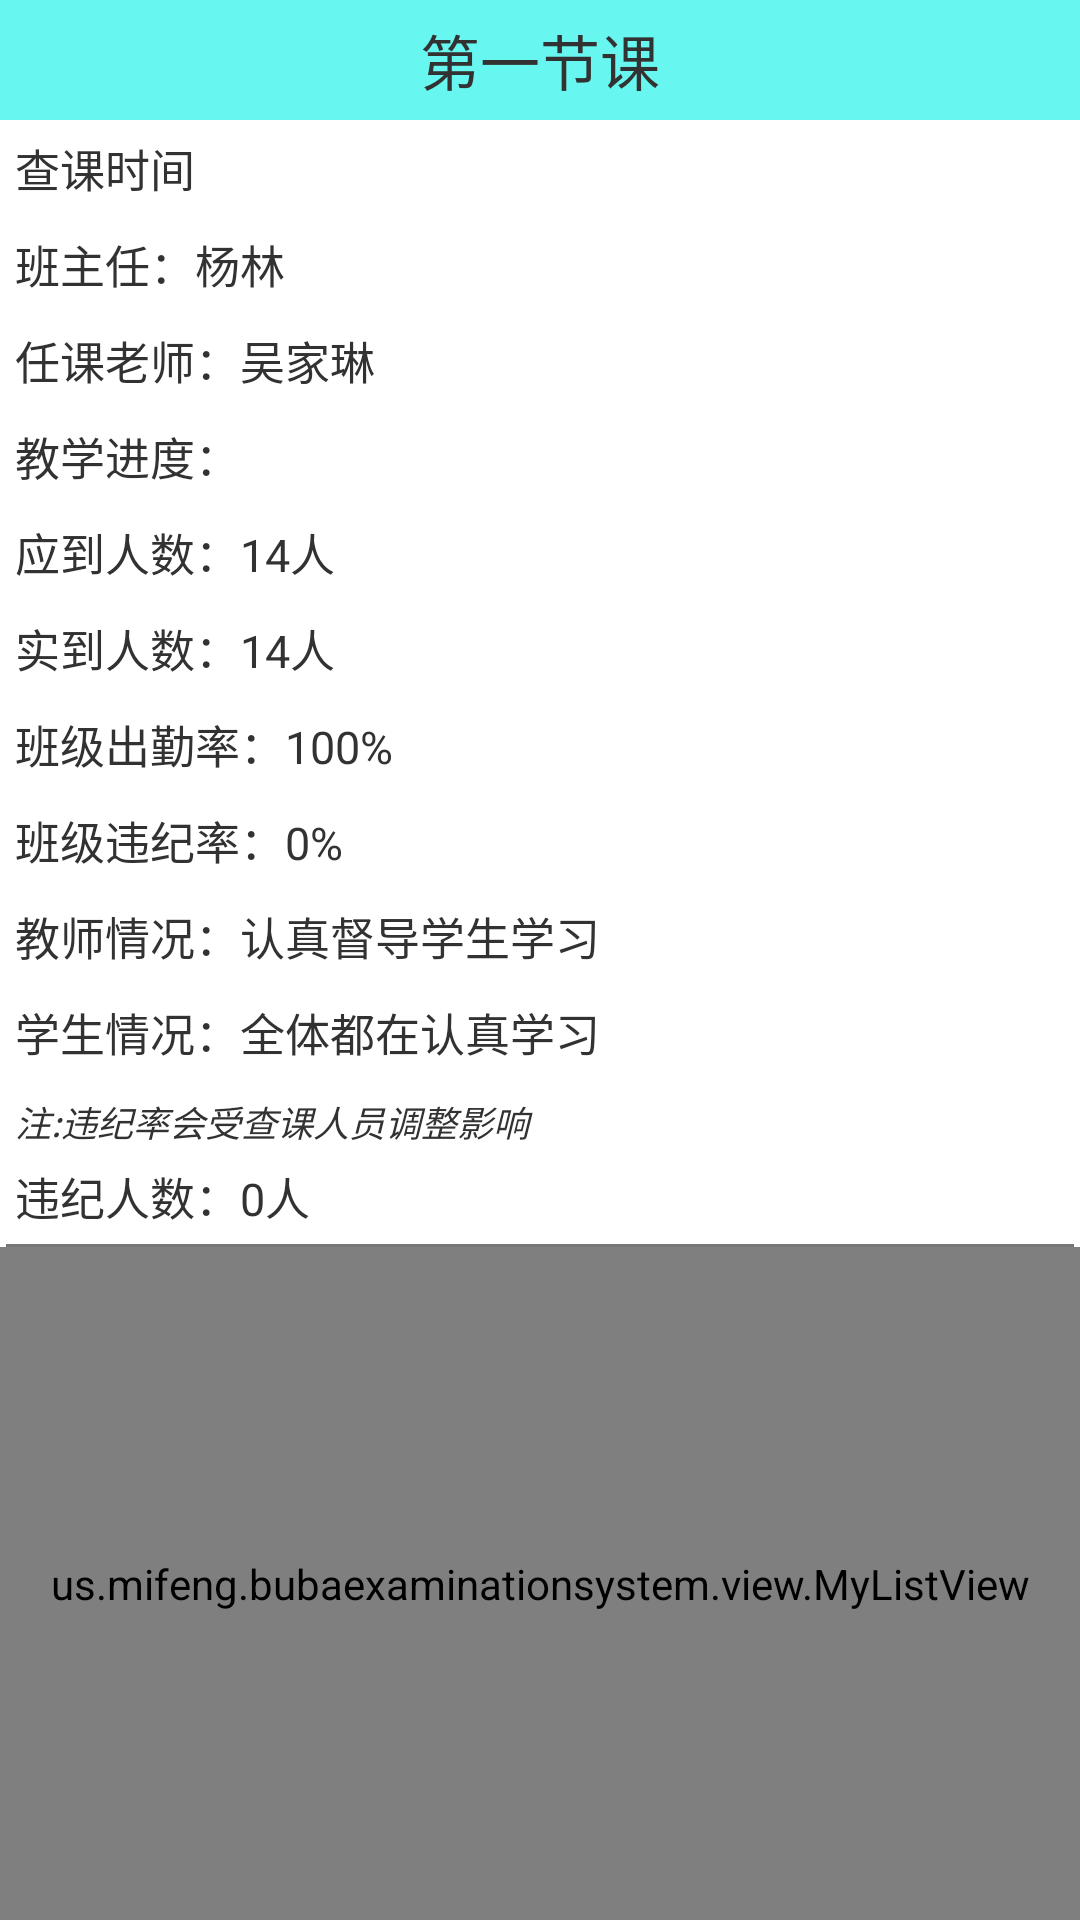

Produce the Android XML layout that renders to this screen, including the resource entries it uses.
<!-- AndroidManifest.xml: application theme android:Theme.Light.NoTitleBar -->
<!-- res/layout/class_overall_fujian.xml -->
<LinearLayout xmlns:android="http://schemas.android.com/apk/res/android"
    xmlns:tools="http://schemas.android.com/tools"
    android:layout_width="match_parent"
    android:layout_height="match_parent"
    android:orientation="vertical"
    android:descendantFocusability="blocksDescendants"
    tools:context="us.mifeng.rizongbiao.ClassOverall_Activity" >

    <RelativeLayout 
        android:layout_width="wrap_content"
        android:layout_height="wrap_content"
        >
    <TextView
        android:id="@+id/tv_keshi"
        android:layout_width="match_parent"
        android:layout_height="40dp"
        android:background="#67F7F0"
        android:gravity="center"
        android:text="第一节课"
        android:textSize="20sp" 
        />
    	<ImageView
    	   android:layout_alignParentRight="true"
    	   android:background="@drawable/selector_edit"
    	   android:id="@+id/id_iv"
    	   android:layout_width="35dp"
    	   android:layout_height="35dp"
    	    />
	</RelativeLayout>
    <TextView
        android:id="@+id/tv_ctime"
        android:layout_width="match_parent"
        android:layout_height="wrap_content"
        android:layout_margin="5dp"
        android:text="查课时间"
        android:textSize="15sp" />

    <TextView
        android:id="@+id/tv_class_teacher"
        android:layout_width="match_parent"
        android:layout_height="wrap_content"
        android:layout_margin="5dp"
        android:text="班主任：杨林"
        android:textSize="15sp" />

    <TextView
        android:id="@+id/tv_teacher"
        android:layout_width="match_parent"
        android:layout_height="wrap_content"
        android:layout_margin="5dp"
        android:text="任课老师：吴家琳"
        android:textSize="15sp" />

    <TextView
        android:id="@+id/tv_jxjd"
        android:layout_width="match_parent"
        android:layout_height="wrap_content"
        android:layout_margin="5dp"
        android:text="教学进度："
        android:textSize="15sp" />

	 <TextView
        android:id="@+id/tv_yingdao"
        android:layout_width="match_parent"
        android:layout_height="wrap_content"
        android:layout_margin="5dp"
        android:text="应到人数：14人"
        android:textSize="15sp" />
	
    <TextView
        android:id="@+id/tv_shidao"
        android:layout_width="match_parent"
        android:layout_height="wrap_content"
        android:layout_margin="5dp"
        android:text="实到人数：14人"
        android:textSize="15sp" />
    <TextView
        android:id="@+id/tv_chuqinlv"
        android:layout_width="match_parent"
        android:layout_height="wrap_content"
        android:layout_margin="5dp"
        android:text="班级出勤率：100%"
        android:textSize="15sp" />

    <TextView
        android:id="@+id/tv_weijilv"
        android:layout_width="match_parent"
        android:layout_height="wrap_content"
        android:layout_margin="5dp"
        android:text="班级违纪率：0%"
        android:textSize="15sp" />
    <TextView
        android:id="@+id/tv_teacher_condition"
        android:layout_width="match_parent"
        android:layout_height="wrap_content"
        android:layout_margin="5dp"
        android:text="教师情况：认真督导学生学习"
        android:textSize="15sp" />

    <TextView
        android:id="@+id/tv_student_condition"
        android:layout_width="match_parent"
        android:layout_height="wrap_content"
        android:layout_margin="5dp"
        android:text="学生情况：全体都在认真学习"
        android:textSize="15sp" />
     <TextView
        android:id="@+id/explain"
        android:layout_width="match_parent"
        android:layout_height="wrap_content"
        android:layout_margin="5dp"
        android:text="注:违纪率会受查课人员调整影响"
        android:textColor="@color/red"
        android:textStyle="italic"
        android:textSize="12sp" />
   

    <TextView
        android:id="@+id/tv_weijiren"
        android:layout_width="match_parent"
        android:layout_height="wrap_content"
        android:layout_marginLeft="5dp"
        android:layout_marginBottom="5dp"
        android:text="违纪人数：0人"
        android:textSize="15sp" />
    <View
        android:layout_marginLeft="2dp"
        android:layout_marginRight="2dp"
        android:background="#8000"
        android:layout_width="match_parent"
        android:layout_height="1dp"
        
        />
    <us.mifeng.bubaexaminationsystem.view.MyListView
        android:id="@+id/lv_mylv"
        android:divider="#8000"
        android:dividerHeight="1dp"
        android:layout_width="match_parent"
        android:layout_height="match_parent" />
    
    <us.mifeng.bubaexaminationsystem.view.MyListView
        android:layout_marginTop="5dp"
        android:id="@+id/lv_mylv2"
        android:layout_width="match_parent"
        android:layout_height="match_parent" />
    
</LinearLayout>
<!-- resources referenced by this layout -->
<resources>
  <!-- drawable selector_edit (drawable) -->
  <?xml version="1.0" encoding="utf-8"?>
  <selector xmlns:android="http://schemas.android.com/apk/res/android" >
      <item android:state_pressed="true" android:drawable="@drawable/edit_press"></item>
      <item android:drawable="@drawable/edit"></item>
  
  </selector>
</resources>
